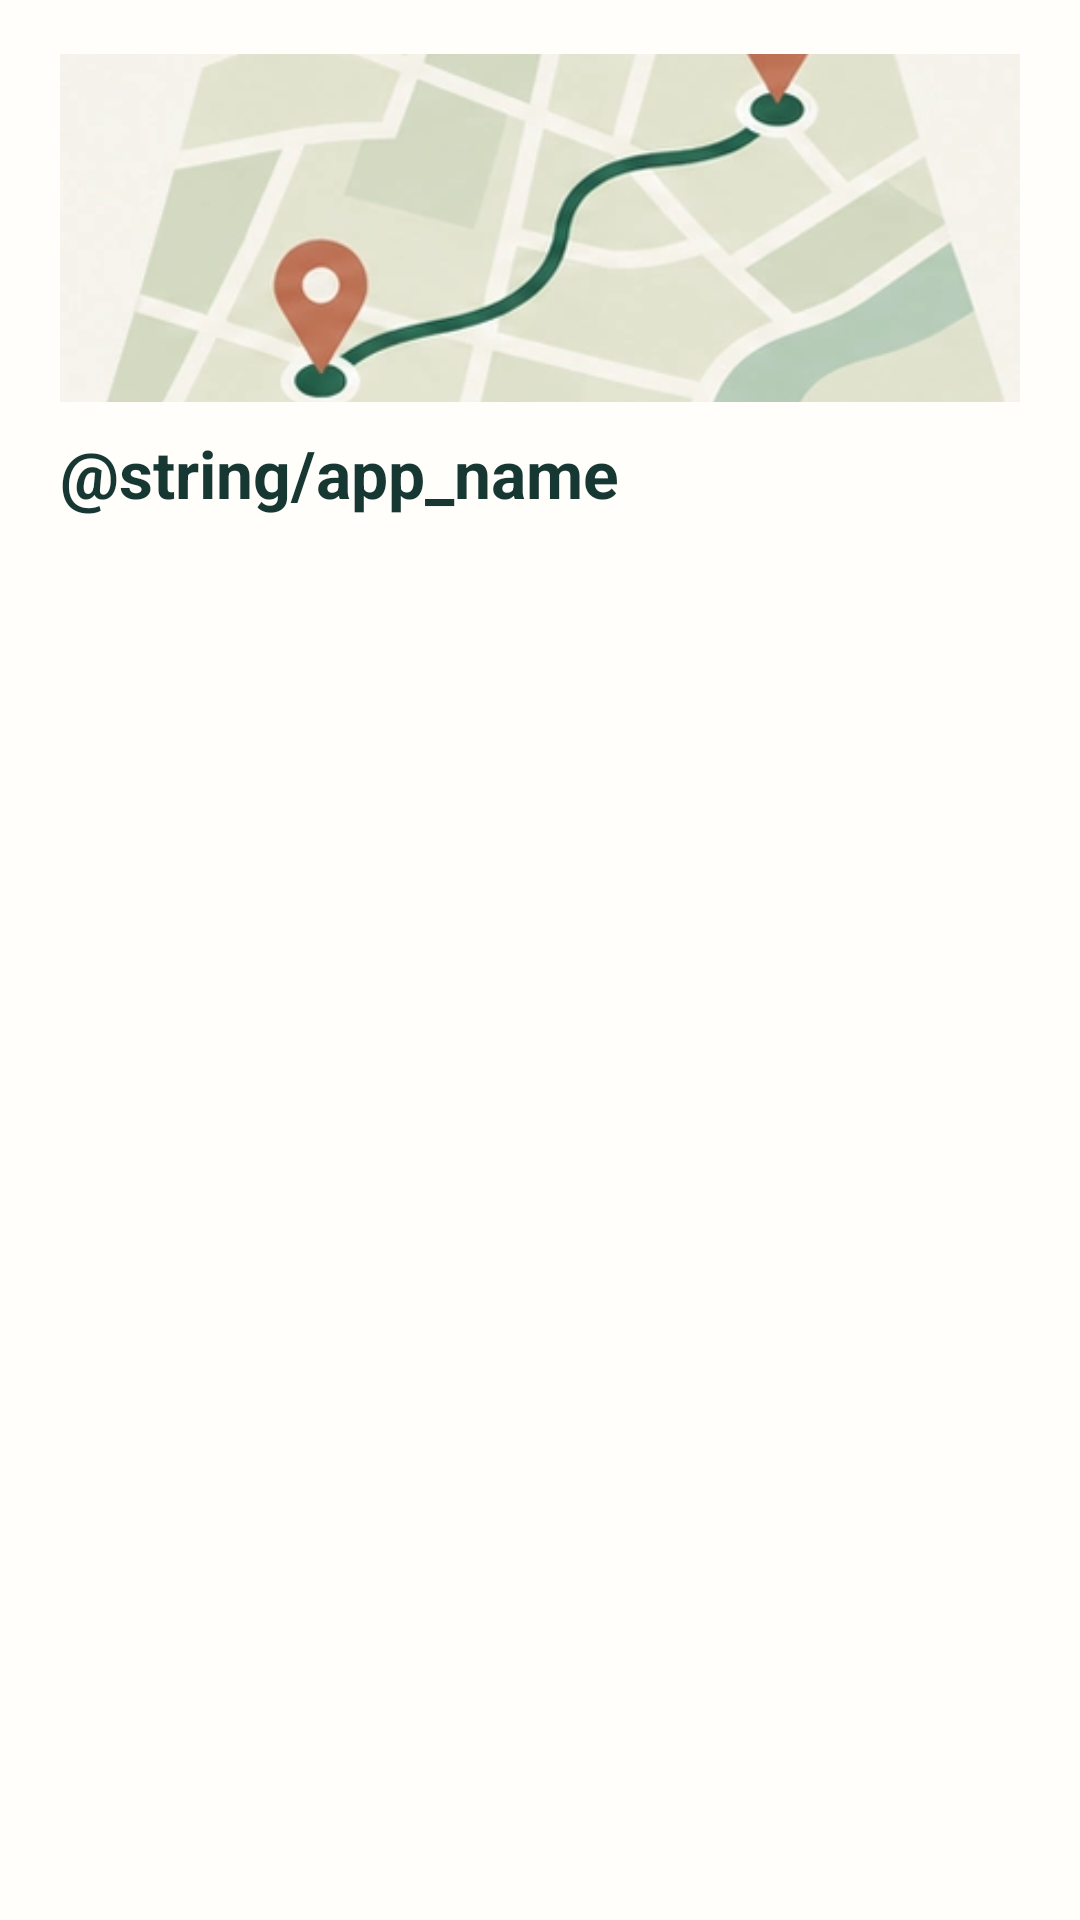

Produce the Android XML layout that renders to this screen, including the resource entries it uses.
<!-- AndroidManifest.xml: application theme AppTheme -->
<!-- res/layout/nav_header.xml -->
<?xml version="1.0" encoding="utf-8"?>
<LinearLayout xmlns:android="http://schemas.android.com/apk/res/android"
    android:layout_width="match_parent"
    android:layout_height="wrap_content"
    android:background="@color/ui_surface"
    android:orientation="vertical"
    android:paddingHorizontal="20dp"
    android:paddingTop="18dp"
    android:paddingBottom="14dp">

    <ImageView
        android:id="@+id/app_icon"
        android:layout_width="match_parent"
        android:layout_height="116dp"
        android:contentDescription="@null"
        android:scaleType="centerCrop"
        android:src="@drawable/welcome" />

    <TextView
        android:id="@+id/app_name"
        android:layout_width="match_parent"
        android:layout_height="wrap_content"
        android:layout_marginTop="9dp"
        android:text="@string/app_name"
        android:textColor="@color/ui_ink"
        android:textSize="22sp"
        android:textStyle="bold" />

    <TextView
        android:id="@+id/app_version"
        android:layout_width="match_parent"
        android:layout_height="wrap_content"
        android:layout_marginTop="3dp"
        android:textColor="@color/ui_muted"
        android:textSize="13sp" />
</LinearLayout>
<!-- resources referenced by this layout -->
<resources>
  <color name="ui_ink">#173733</color>
  <color name="ui_muted">#55645B</color>
  <color name="ui_surface">#FFFEFA</color>
  <!-- drawable welcome: webp bitmap (drawable, 14862 bytes) -->
  <style name="AppTheme" parent="Theme.MaterialComponents.Light">
          <item name="colorPrimary">@color/colorPrimary</item>
          <item name="colorPrimaryDark">@color/colorPrimaryDark</item>
          <item name="colorAccent">@color/colorAccent</item>
          <item name="colorSecondary">@color/colorAccent</item>
          <item name="colorOnPrimary">@color/ui_on_primary</item>
          <item name="colorOnSecondary">@color/ui_on_primary</item>
          <item name="colorSurface">@color/ui_surface</item>
          <item name="colorOnSurface">@color/ui_ink</item>
          <item name="colorControlHighlight">@color/ui_ripple</item>
          <item name="buttonStyle">@style/AppTheme.Button</item>
          <item name="actionBarStyle">@style/AppTheme.ActionBar</item>
          <item name="android:windowBackground">@color/ui_canvas</item>
          <item name="android:statusBarColor">@color/ui_canvas</item>
          <item name="android:navigationBarColor">@color/ui_canvas</item>
          <item name="android:windowLightStatusBar">true</item>
          <item name="android:windowLightNavigationBar">true</item>
      </style>
  <color name="colorPrimary">#286659</color>
  <color name="colorPrimaryDark">#205346</color>
  <color name="colorAccent">#286659</color>
  <color name="ui_on_primary">#FFFFFF</color>
  <color name="ui_ripple">#24286659</color>
  <style name="AppTheme.Button" parent="Widget.AppCompat.Button.Colored">
          <item name="colorButtonNormal">@color/colorAccent</item>
      </style>
  <style name="AppTheme.ActionBar" parent="Widget.MaterialComponents.ActionBar.Primary">
          <item name="background">@color/ui_surface</item>
          <item name="titleTextStyle">@style/AppTheme.ActionBar.Title</item>
          <item name="elevation">0dp</item>
      </style>
  <color name="ui_canvas">#F7F5EF</color>
  <style name="AppTheme.ActionBar.Title" parent="TextAppearance.MaterialComponents.Headline6">
          <item name="android:textColor">@color/ui_ink</item>
          <item name="android:textStyle">bold</item>
      </style>
</resources>
